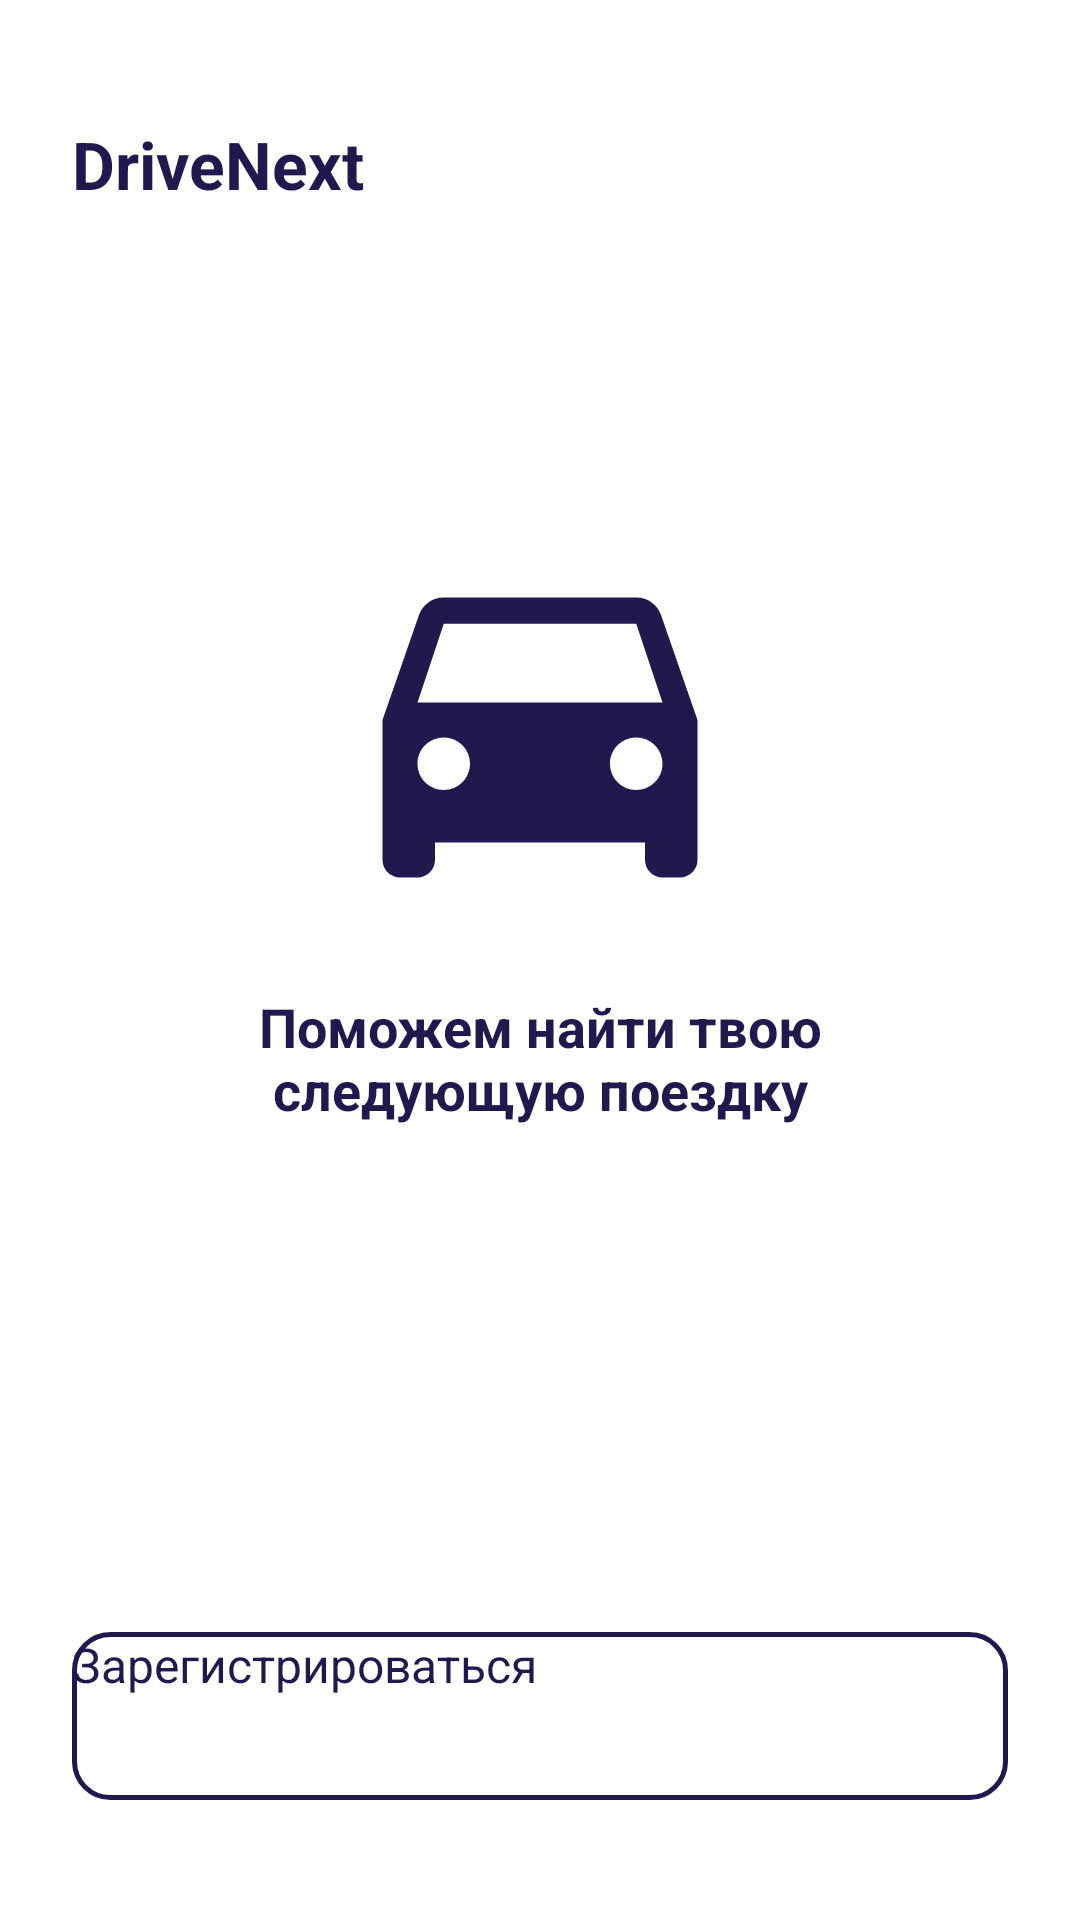

This screen was rendered from an Android layout file. Write that file and the resources it references.
<!-- AndroidManifest.xml: application theme Theme.DriveNext -->
<!-- res/layout/activity_auth_choice.xml -->
<?xml version="1.0" encoding="utf-8"?>
<androidx.constraintlayout.widget.ConstraintLayout
    xmlns:android="http://schemas.android.com/apk/res/android"
    xmlns:app="http://schemas.android.com/apk/res-auto"
    android:layout_width="match_parent"
    android:layout_height="match_parent"
    android:padding="24dp">

    
    <TextView
        android:id="@+id/tvAppTitle"
        android:layout_width="wrap_content"
        android:layout_height="wrap_content"
        android:layout_marginTop="16dp"
        android:text="@string/app_name"
        android:textColor="@color/brand_primary"
        android:textSize="22sp"
        android:textStyle="bold"
        app:layout_constraintStart_toStartOf="parent"
        app:layout_constraintTop_toTopOf="parent" />

    
    <ImageView
        android:id="@+id/ivLogo"
        android:layout_width="140dp"
        android:layout_height="140dp"
        android:contentDescription="@null"
        android:src="@drawable/ic_splash_logo"
        app:layout_constraintBottom_toTopOf="@+id/tvSlogan"
        app:layout_constraintEnd_toEndOf="parent"
        app:layout_constraintStart_toStartOf="parent"
        app:layout_constraintTop_toBottomOf="@+id/tvAppTitle"
        app:layout_constraintVertical_chainStyle="packed" />

    
    <TextView
        android:id="@+id/tvSlogan"
        android:layout_width="0dp"
        android:layout_height="wrap_content"
        android:layout_marginTop="20dp"
        android:layout_marginStart="16dp"
        android:layout_marginEnd="16dp"
        android:gravity="center"
        android:text="@string/auth_choice_slogan"
        android:textColor="@color/brand_primary"
        android:textSize="18sp"
        android:textStyle="bold"
        app:layout_constraintBottom_toTopOf="@+id/btnSignIn"
        app:layout_constraintEnd_toEndOf="parent"
        app:layout_constraintStart_toStartOf="parent"
        app:layout_constraintTop_toBottomOf="@+id/ivLogo" />

    
    <Button
        android:id="@+id/btnSignIn"
        android:layout_width="0dp"
        android:layout_height="56dp"
        android:layout_marginBottom="12dp"
        android:backgroundTint="@color/brand_primary"
        android:text="@string/btn_sign_in"
        android:textColor="@color/white"
        android:textSize="16sp"
        app:cornerRadius="12dp"
        app:layout_constraintBottom_toTopOf="@+id/btnSignUp"
        app:layout_constraintEnd_toEndOf="parent"
        app:layout_constraintStart_toStartOf="parent" />

    
    <androidx.appcompat.widget.AppCompatButton
        android:id="@+id/btnSignUp"
        android:layout_width="0dp"
        android:layout_height="56dp"
        android:layout_marginBottom="16dp"
        android:background="@drawable/btn_outlined_secondary"
        android:text="@string/btn_sign_up"
        android:textColor="@color/brand_primary"
        android:textSize="16sp"
        app:layout_constraintBottom_toBottomOf="parent"
        app:layout_constraintEnd_toEndOf="parent"
        app:layout_constraintStart_toStartOf="parent" />

</androidx.constraintlayout.widget.ConstraintLayout>
<!-- resources referenced by this layout -->
<resources>
  <color name="brand_primary">#23184E</color>
  <color name="white">#FFFFFFFF</color>
  <!-- drawable btn_outlined_secondary (drawable) -->
  <?xml version="1.0" encoding="utf-8"?>
  <shape xmlns:android="http://schemas.android.com/apk/res/android"
      android:shape="rectangle">
      <solid android:color="@android:color/transparent" />
      <stroke
          android:width="1.5dp"
          android:color="@color/brand_primary" />
      <corners android:radius="12dp" />
  </shape>
  <!-- drawable ic_splash_logo (drawable) -->
  <?xml version="1.0" encoding="utf-8"?>
  <vector xmlns:android="http://schemas.android.com/apk/res/android"
      android:width="120dp"
      android:height="120dp"
      android:viewportWidth="24"
      android:viewportHeight="24">
      <path
          android:fillColor="@color/brand_primary"
          android:pathData="M18.92,6.01C18.72,5.42 18.16,5 17.5,5h-11c-0.66,0 -1.21,0.42 -1.42,1.01L3,12v8c0,0.55 0.45,1 1,1h1c0.55,0 1,-0.45 1,-1v-1h12v1c0,0.55 0.45,1 1,1h1c0.55,0 1,-0.45 1,-1v-8l-2.08,-5.99zM6.5,16c-0.83,0 -1.5,-0.67 -1.5,-1.5S5.67,13 6.5,13s1.5,0.67 1.5,1.5S7.33,16 6.5,16zM17.5,16c-0.83,0 -1.5,-0.67 -1.5,-1.5s0.67,-1.5 1.5,-1.5 1.5,0.67 1.5,1.5 -0.67,1.5 -1.5,1.5zM5,11l1.5,-4.5h11L19,11H5z"/>
  </vector>
  <string name="app_name">DriveNext</string>
  <string name="auth_choice_slogan">Поможем найти твою следующую поездку</string>
  <string name="btn_sign_in">Войти</string>
  <string name="btn_sign_up">Зарегистрироваться</string>
  <style name="Theme.DriveNext" parent="Base.Theme.DriveNext" />
  <style name="Base.Theme.DriveNext" parent="Theme.Material3.DayNight.NoActionBar">
          <item name="colorPrimary">@color/brand_primary</item>
      </style>
</resources>
